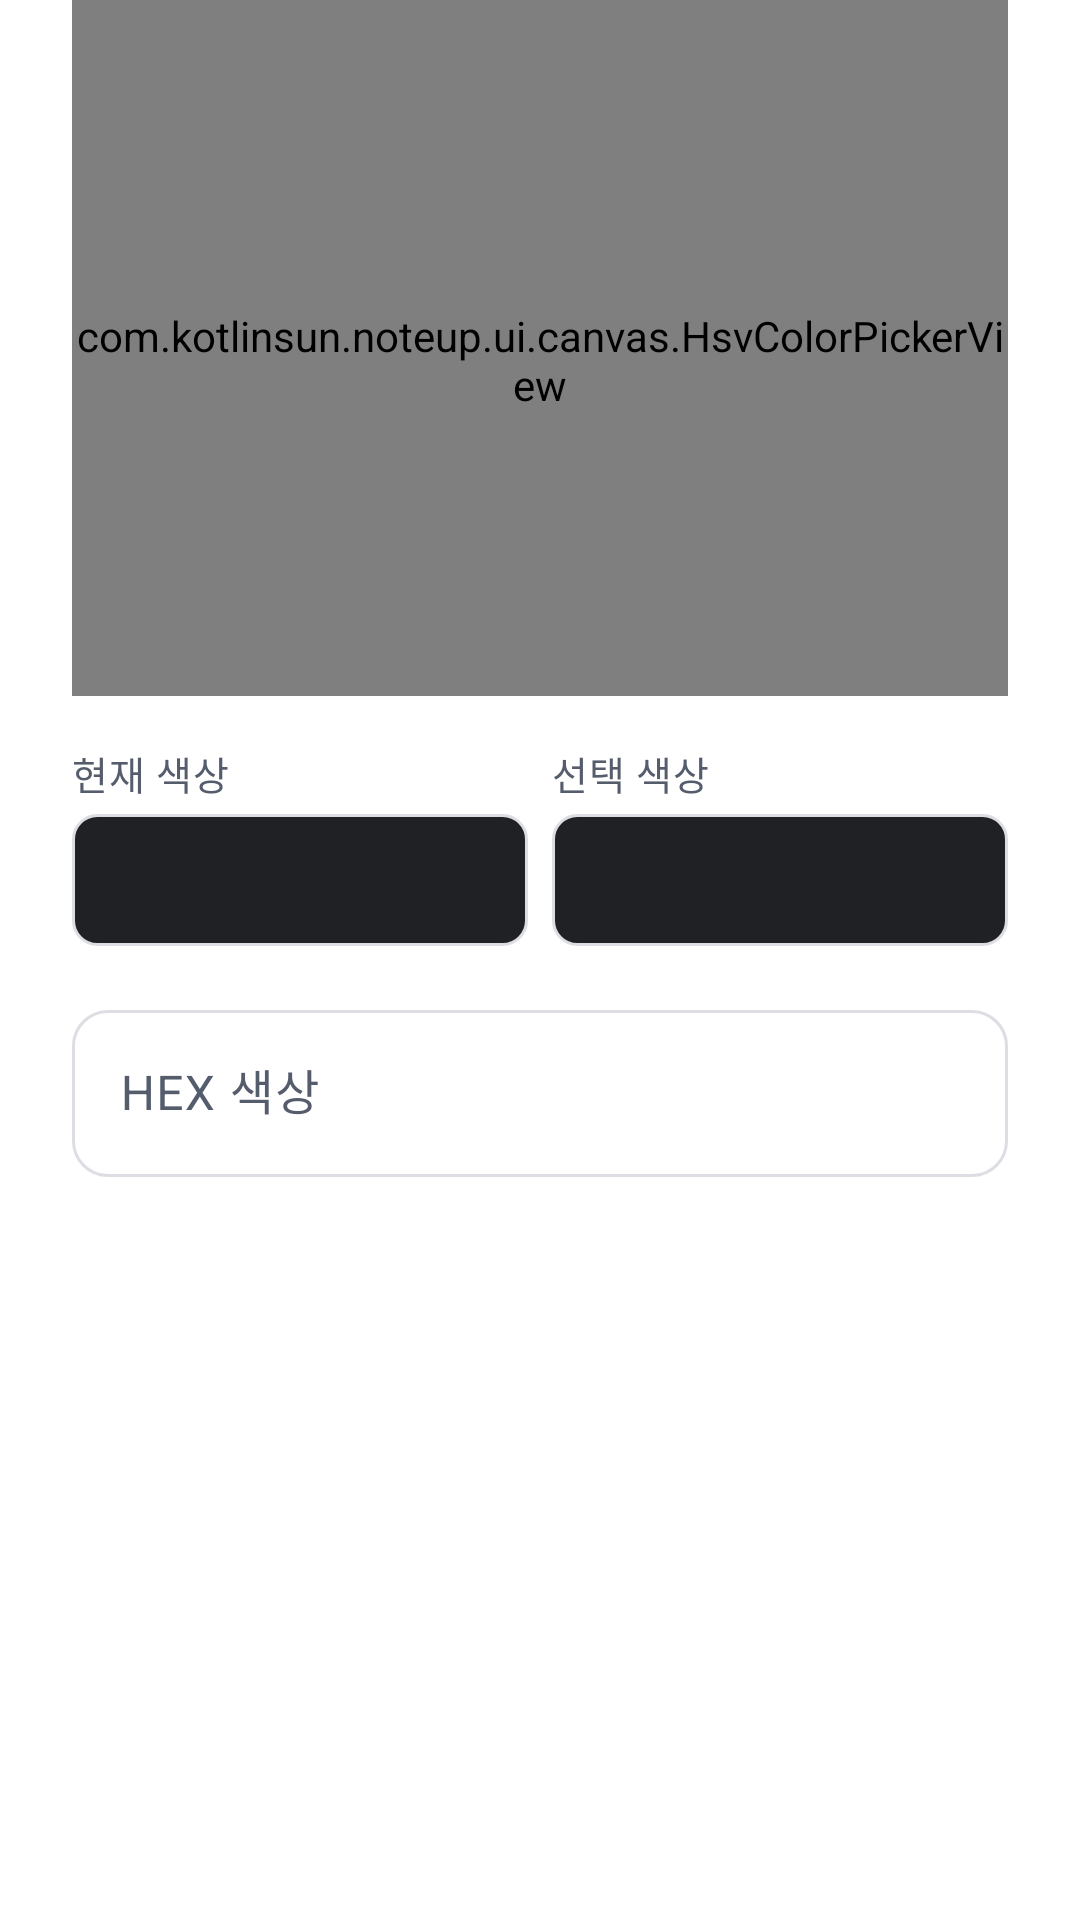

The Android layout XML behind this screen, and the referenced resources:
<!-- AndroidManifest.xml: application theme Theme.NoteUp -->
<!-- res/layout/dialog_color_picker.xml -->
<?xml version="1.0" encoding="utf-8"?>
<LinearLayout xmlns:android="http://schemas.android.com/apk/res/android"
    xmlns:app="http://schemas.android.com/apk/res-auto"
    android:layout_width="match_parent"
    android:layout_height="wrap_content"
    android:orientation="vertical"
    android:paddingHorizontal="@dimen/spacing_large">

    <com.kotlinsun.noteup.ui.canvas.HsvColorPickerView
        android:id="@+id/color_picker"
        android:layout_width="match_parent"
        android:layout_height="@dimen/color_picker_height"
        android:paddingTop="@dimen/spacing_small" />

    <LinearLayout
        android:layout_width="match_parent"
        android:layout_height="wrap_content"
        android:layout_marginTop="@dimen/spacing_medium"
        android:gravity="center_vertical"
        android:orientation="horizontal">

        <LinearLayout
            android:layout_width="0dp"
            android:layout_height="wrap_content"
            android:layout_weight="1"
            android:orientation="vertical">

            <TextView
                android:layout_width="wrap_content"
                android:layout_height="wrap_content"
                android:text="@string/current_color"
                android:textAppearance="@style/TextAppearance.NoteUp.Caption" />

            <View
                android:id="@+id/current_color_preview"
                android:layout_width="match_parent"
                android:layout_height="@dimen/color_preview_height"
                android:layout_marginTop="@dimen/spacing_extra_small"
                android:background="@drawable/bg_color_preview" />
        </LinearLayout>

        <LinearLayout
            android:layout_width="0dp"
            android:layout_height="wrap_content"
            android:layout_marginStart="@dimen/spacing_small"
            android:layout_weight="1"
            android:orientation="vertical">

            <TextView
                android:layout_width="wrap_content"
                android:layout_height="wrap_content"
                android:text="@string/selected_color"
                android:textAppearance="@style/TextAppearance.NoteUp.Caption" />

            <View
                android:id="@+id/selected_color_preview"
                android:layout_width="match_parent"
                android:layout_height="@dimen/color_preview_height"
                android:layout_marginTop="@dimen/spacing_extra_small"
                android:background="@drawable/bg_color_preview" />
        </LinearLayout>
    </LinearLayout>

    <com.google.android.material.textfield.TextInputLayout
        android:id="@+id/hex_input_layout"
        style="@style/Widget.NoteUp.TextInputLayout"
        android:layout_width="match_parent"
        android:layout_height="wrap_content"
        android:layout_marginTop="@dimen/spacing_medium"
        android:hint="@string/color_hex_hint"
        app:prefixText="#">

        <com.google.android.material.textfield.TextInputEditText
            android:id="@+id/hex_input"
            android:layout_width="match_parent"
            android:layout_height="wrap_content"
            android:digits="0123456789ABCDEFabcdef"
            android:imeOptions="actionDone"
            android:inputType="textCapCharacters"
            android:maxLength="6"
            android:maxLines="1" />
    </com.google.android.material.textfield.TextInputLayout>
</LinearLayout>
<!-- resources referenced by this layout -->
<resources>
  <dimen name="color_picker_height">232dp</dimen>
  <dimen name="color_preview_height">44dp</dimen>
  <dimen name="spacing_extra_small">@dimen/seed_dimension_x1</dimen>
  <dimen name="spacing_large">@dimen/seed_dimension_x6</dimen>
  <dimen name="spacing_medium">@dimen/seed_dimension_x4</dimen>
  <dimen name="spacing_small">@dimen/seed_dimension_x2</dimen>
  <string name="color_hex_hint">HEX 색상</string>
  <string name="current_color">현재 색상</string>
  <string name="selected_color">선택 색상</string>
  <style name="TextAppearance.NoteUp.Caption" parent="TextAppearance.Material3.BodyMedium">
          <item name="android:textColor">@color/noteup_fg_neutral_subtle</item>
          <item name="android:textSize">@dimen/text_size_caption</item>
          <item name="android:fontFamily">sans-serif</item>
          <item name="android:textStyle">normal</item>
      </style>
  <style name="Theme.NoteUp" parent="Base.Theme.NoteUp" />
  <dimen name="seed_dimension_x1">4dp</dimen>
  <dimen name="seed_dimension_x6">24dp</dimen>
  <dimen name="seed_dimension_x4">16dp</dimen>
  <dimen name="seed_dimension_x2">8dp</dimen>
  <dimen name="seed_radius_r2">8dp</dimen>
  <color name="pen_black">#202124</color>
  <dimen name="hairline_width">1dp</dimen>
  <color name="noteup_stroke_neutral_weak">@color/seed_gray_400</color>
  <color name="noteup_fg_neutral_subtle">@color/seed_gray_800</color>
  <dimen name="text_size_caption">13sp</dimen>
  <color name="noteup_bg_layer_default">@color/seed_gray_00</color>
  <dimen name="seed_radius_r3">12dp</dimen>
  <dimen name="focus_stroke_width">2dp</dimen>
  <color name="noteup_fg_neutral_muted">@color/seed_gray_700</color>
  <color name="seed_gray_400">#FFDCDEE3</color>
  <color name="seed_gray_800">#FF555D6D</color>
  <color name="seed_gray_00">#FFFFFFFF</color>
  <color name="seed_gray_700">#FF868B94</color>
  <color name="noteup_bg_brand">@color/seed_carrot_600</color>
  <color name="noteup_fg_neutral_inverted">@color/seed_gray_00</color>
  <color name="noteup_bg_brand_weak">@color/seed_carrot_100</color>
  <color name="noteup_fg_brand">@color/seed_carrot_700</color>
  <color name="noteup_fg_neutral">@color/seed_gray_1000</color>
  <color name="noteup_bg_neutral_weak">@color/seed_gray_200</color>
  <color name="noteup_stroke_neutral_muted">@color/seed_gray_300</color>
  <color name="noteup_bg_neutral_inverted">@color/seed_gray_1000</color>
  <color name="seed_carrot_500">#FFFF9364</color>
  <color name="noteup_fg_critical">@color/seed_red_700</color>
  <color name="noteup_bg_critical_weak">@color/seed_red_100</color>
  <style name="Widget.NoteUp.Snackbar" parent="Widget.Material3.Snackbar">
          <item name="backgroundTint">@color/noteup_bg_neutral_inverted</item>
          <item name="shapeAppearance">@style/ShapeAppearance.NoteUp.Snackbar</item>
      </style>
  <color name="seed_carrot_600">#FFFF6F0F</color>
  <color name="seed_carrot_100">#FFFFF2EC</color>
  <color name="seed_carrot_700">#FFE85D00</color>
  <color name="seed_gray_1000">#FF1A1C20</color>
  <color name="seed_gray_200">#FFF3F4F5</color>
  <color name="seed_gray_300">#FFEEEFF1</color>
  <color name="seed_red_700">#FFD92727</color>
  <color name="seed_red_100">#FFFFECEE</color>
  <style name="ShapeAppearance.NoteUp.Dialog" parent="ShapeAppearance.Material3.LargeComponent">
          <item name="cornerFamily">rounded</item>
          <item name="cornerSize">@dimen/seed_radius_r4</item>
      </style>
  <style name="ShapeAppearance.NoteUp.Snackbar" parent="ShapeAppearance.Material3.SmallComponent">
          <item name="cornerFamily">rounded</item>
          <item name="cornerSize">@dimen/seed_radius_r2</item>
      </style>
  <dimen name="control_corner_radius">@dimen/seed_radius_r2</dimen>
  <dimen name="control_height">48dp</dimen>
  <dimen name="seed_radius_r4">16dp</dimen>
</resources>
